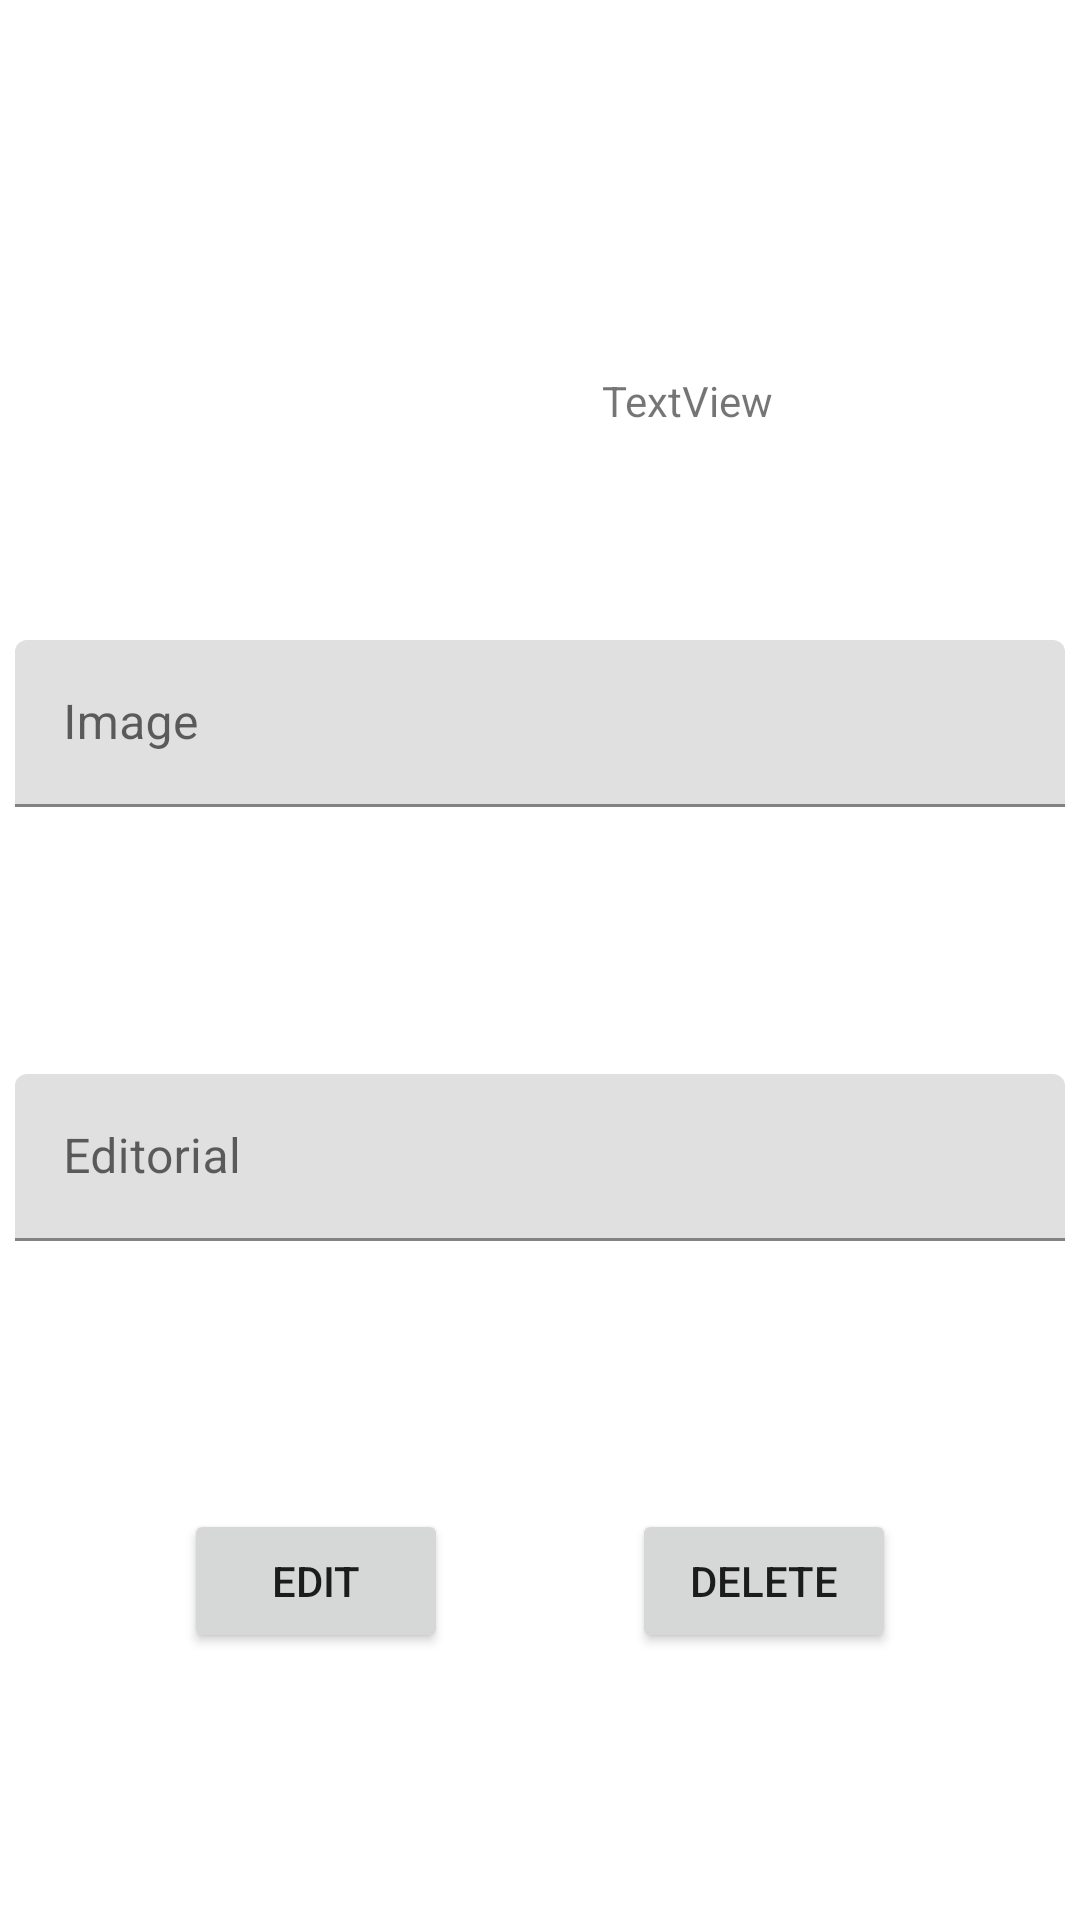

Reconstruct the res/layout file that produces this screen, plus the resources it refers to.
<!-- AndroidManifest.xml: application theme Theme.SegundaConsigna -->
<!-- res/layout/fragment_book_detail.xml -->
<?xml version="1.0" encoding="utf-8"?>
<androidx.constraintlayout.widget.ConstraintLayout xmlns:android="http://schemas.android.com/apk/res/android"
    xmlns:app="http://schemas.android.com/apk/res-auto"
    xmlns:tools="http://schemas.android.com/tools"
    android:id="@+id/frameLayout4"
    android:layout_width="match_parent"
    android:layout_height="match_parent"
    tools:context=".fragments.BookDetailFragment">

    <TextView
        android:id="@+id/nameTextView"
        android:layout_width="wrap_content"
        android:layout_height="wrap_content"
        android:layout_marginTop="124dp"
        android:text="TextView"
        app:layout_constraintEnd_toEndOf="parent"
        app:layout_constraintHorizontal_bias="0.662"
        app:layout_constraintStart_toStartOf="parent"
        app:layout_constraintTop_toTopOf="parent" />

    <TextView
        android:id="@+id/authorTextView"
        android:layout_width="wrap_content"
        android:layout_height="wrap_content"
        android:layout_marginTop="80dp"
        android:text="TextView"
        app:layout_constraintEnd_toEndOf="parent"
        app:layout_constraintHorizontal_bias="0.662"
        app:layout_constraintStart_toStartOf="parent"
        app:layout_constraintTop_toBottomOf="@+id/nameTextView" />

    <Button
        android:id="@+id/editBook"
        android:layout_width="wrap_content"
        android:layout_height="wrap_content"
        android:text="Edit"
        app:layout_constraintBottom_toBottomOf="parent"
        app:layout_constraintEnd_toStartOf="@+id/deleteBook"
        app:layout_constraintHorizontal_bias="0.0"
        app:layout_constraintStart_toStartOf="parent"
        app:layout_constraintTop_toBottomOf="@+id/textInputLayout7" />

    <ImageView
        android:id="@+id/imageView"
        android:layout_width="wrap_content"
        android:layout_height="wrap_content"
        android:layout_marginStart="44dp"
        android:layout_marginTop="124dp"
        app:layout_constraintStart_toStartOf="parent"
        app:layout_constraintTop_toTopOf="parent"
        tools:src="@tools:sample/avatars" />

    <com.google.android.material.textfield.TextInputLayout
        android:id="@+id/textInputLayout8"
        android:layout_width="350dp"
        android:layout_height="wrap_content"
        android:layout_marginStart="1dp"
        android:layout_marginEnd="1dp"
        app:layout_constraintBottom_toTopOf="@+id/textInputLayout7"
        app:layout_constraintEnd_toEndOf="parent"
        app:layout_constraintStart_toStartOf="parent"
        app:layout_constraintTop_toBottomOf="@+id/imageView">

        <com.google.android.material.textfield.TextInputEditText
            android:id="@+id/editImageBook"
            android:layout_width="match_parent"
            android:layout_height="wrap_content"
            android:hint="Image" />
    </com.google.android.material.textfield.TextInputLayout>

    <com.google.android.material.textfield.TextInputLayout
        android:id="@+id/textInputLayout7"
        android:layout_width="350dp"
        android:layout_height="wrap_content"
        android:layout_marginStart="1dp"
        android:layout_marginEnd="1dp"
        app:layout_constraintBottom_toTopOf="@+id/editBook"
        app:layout_constraintEnd_toEndOf="parent"
        app:layout_constraintStart_toStartOf="parent"
        app:layout_constraintTop_toBottomOf="@+id/textInputLayout8">

        <com.google.android.material.textfield.TextInputEditText
            android:id="@+id/editEditorialBook"
            android:layout_width="match_parent"
            android:layout_height="wrap_content"
            android:hint="Editorial" />
    </com.google.android.material.textfield.TextInputLayout>

    <Button
        android:id="@+id/deleteBook"
        android:layout_width="wrap_content"
        android:layout_height="wrap_content"
        android:text="Delete"
        app:layout_constraintBottom_toBottomOf="parent"
        app:layout_constraintEnd_toEndOf="parent"
        app:layout_constraintStart_toEndOf="@+id/editBook"
        app:layout_constraintTop_toBottomOf="@+id/textInputLayout7" />
</androidx.constraintlayout.widget.ConstraintLayout>
<!-- resources referenced by this layout -->
<resources>
  <style name="Theme.SegundaConsigna" parent="Theme.MaterialComponents.DayNight.DarkActionBar">
          
          <item name="colorPrimary">@color/purple_500</item>
          <item name="colorPrimaryVariant">@color/purple_700</item>
          <item name="colorOnPrimary">@color/white</item>
          
          <item name="colorSecondary">@color/teal_200</item>
          <item name="colorSecondaryVariant">@color/teal_700</item>
          <item name="colorOnSecondary">@color/black</item>
          
          <item name="android:statusBarColor">?attr/colorPrimaryVariant</item>
          
      </style>
  <!-- not gathered from this repository: default colours our renderer supplied (Android Studio template values) -->
  <color name="purple_500">#FF6200EE</color>
  <color name="purple_700">#FF3700B3</color>
  <color name="teal_200">#FF03DAC5</color>
  <color name="teal_700">#FF018786</color>
  <color name="black">#FF000000</color>
  <color name="white">#FFFFFFFF</color>
</resources>
